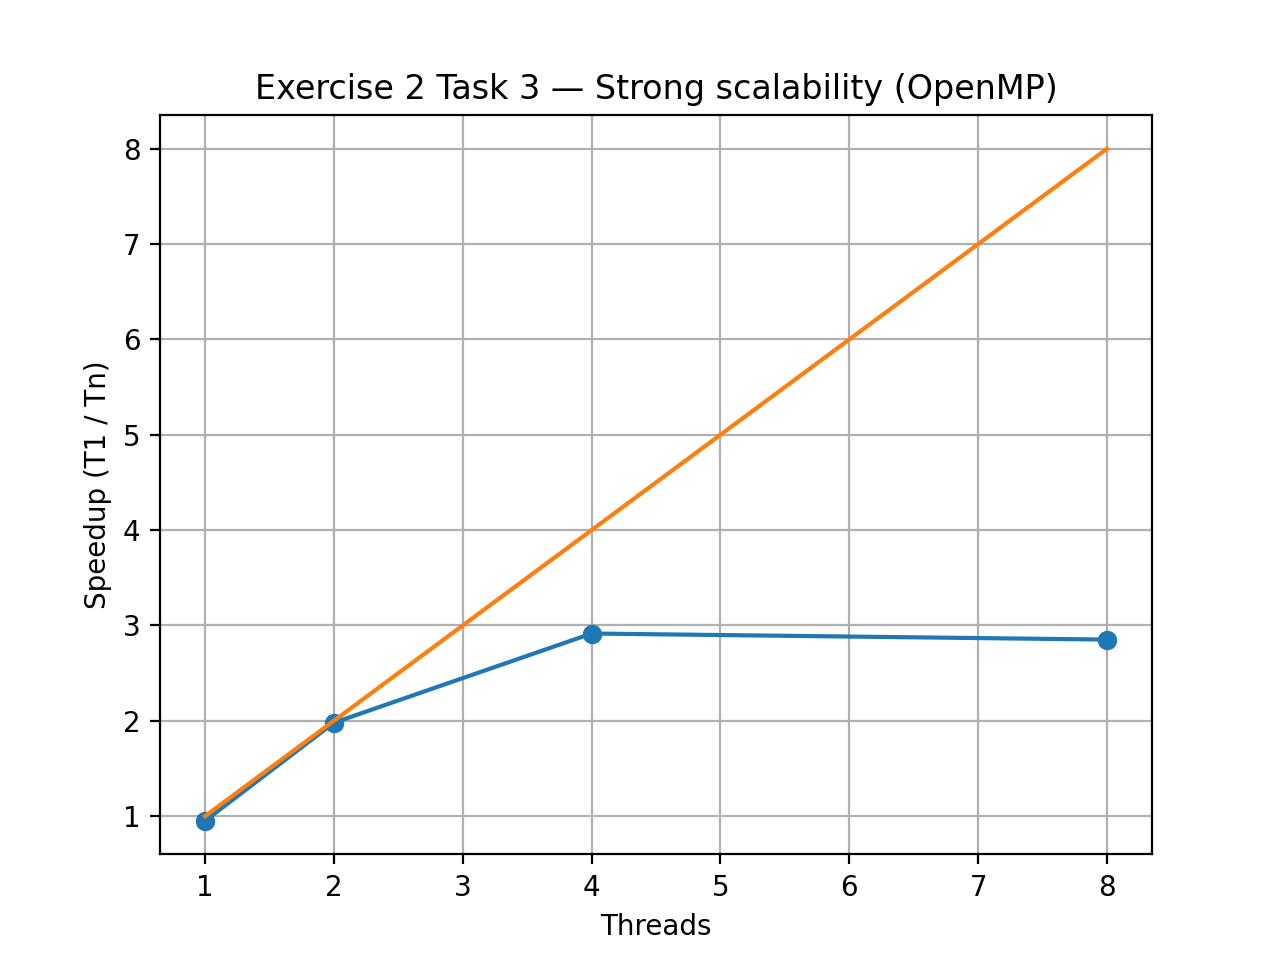

Source data for this figure (header and first rows):
threads, time_seconds, speedup, efficiency, checksum
1, 0.004197, 0.9508, 0.9508, 1.33751e-297
2, 0.002016, 1.98, 0.9898, 1.33751e-297
4, 0.001369, 2.915, 0.7288, 1.33751e-297
8, 0.001399, 2.852, 0.3565, 1.33751e-297
